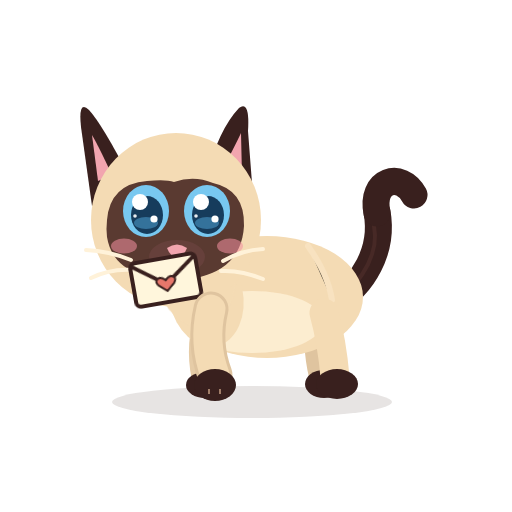
t = 0.00 s
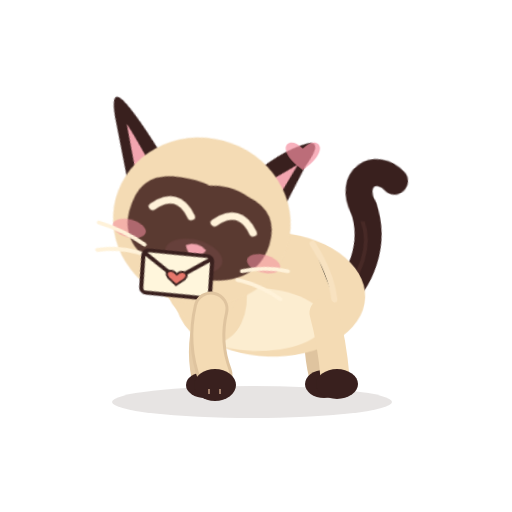
t = 0.50 s
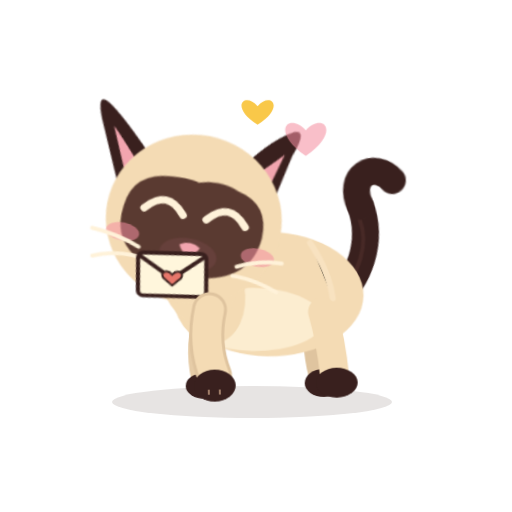
t = 1.00 s
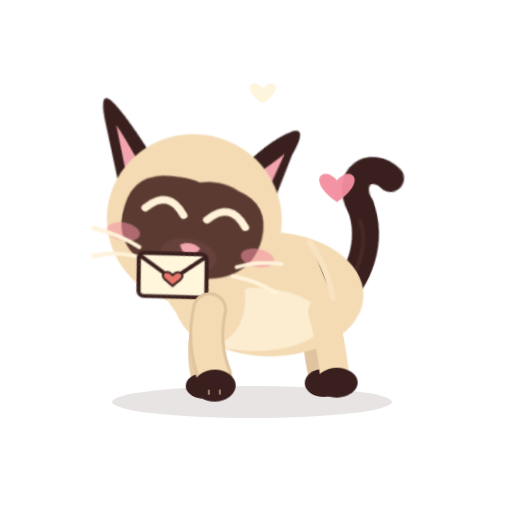
t = 1.50 s
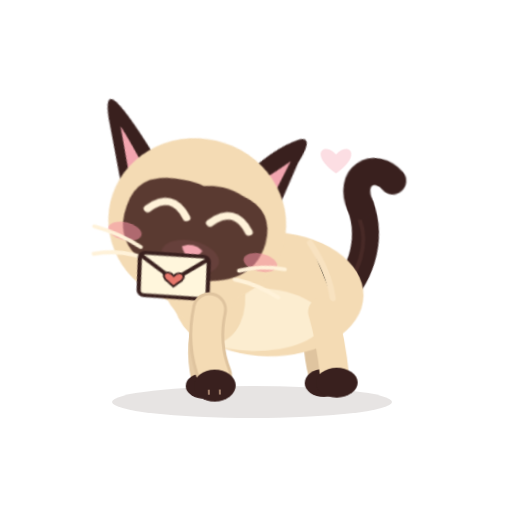
t = 1.80 s
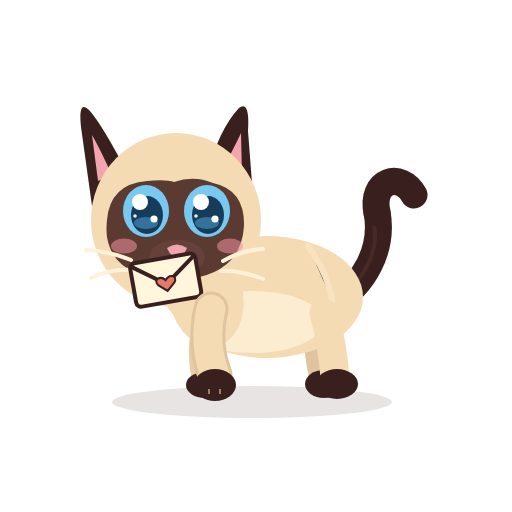
t = 2.50 s

The animated SVG that drew these frames (rendered in a browser with its animation timeline set to each time). Animation: 16 CSS @keyframes rules; one cycle of 2.50 s.

<?xml version="1.0" encoding="UTF-8"?>
<svg xmlns="http://www.w3.org/2000/svg" viewBox="0 0 512 512" width="512" height="512" role="img" aria-label="Azami · Caresse">
<title>Azami · Caresse</title><desc>La tête pousse contre une main invisible, yeux heureux, ronronnement, cœurs.</desc>
<style><![CDATA[
*{animation-fill-mode:both}
#character{transform-box:view-box;transform-origin:255px 402px}#core{transform-box:view-box;transform-origin:268px 330px}#neck{transform-box:view-box;transform-origin:196px 300px}#head{transform-box:view-box;transform-origin:178px 290px}#ear-left{transform-box:view-box;transform-origin:112px 170px}#ear-right{transform-box:view-box;transform-origin:231px 170px}#tail{transform-box:view-box;transform-origin:339px 296px}#tail-tip{transform-box:view-box;transform-origin:377px 214px}#eye-l{transform-box:view-box;transform-origin:146px 211px}#eye-r{transform-box:view-box;transform-origin:207px 211px}#pupils-l{transform-box:view-box;transform-origin:146px 211px}#pupils-r{transform-box:view-box;transform-origin:207px 211px}#mouth-open{transform-box:view-box;transform-origin:177px 262px}#blush{transform-box:view-box;transform-origin:177px 245px}#whiskers{transform-box:view-box;transform-origin:177px 262px}#front-near{transform-box:view-box;transform-origin:211px 312px}#front-far{transform-box:view-box;transform-origin:210px 312px}#back-near{transform-box:view-box;transform-origin:324px 316px}#back-far{transform-box:view-box;transform-origin:320px 316px}#Xh1{transform-box:view-box;transform-origin:300px 160px}#Xh2{transform-box:view-box;transform-origin:300px 160px}#Xh3{transform-box:view-box;transform-origin:300px 160px}#letter{transform-box:view-box;transform-origin:166px 276px}#Xletter{transform-box:view-box;transform-origin:104px 400px}#Xflap{transform-box:view-box;transform-origin:104px 358px}#Xbigheart{transform-box:view-box;transform-origin:104px 370px}#Xmh0{transform-box:view-box;transform-origin:104px 312px}#Xmh1{transform-box:view-box;transform-origin:104px 312px}#Xmh2{transform-box:view-box;transform-origin:104px 312px}#Xmh3{transform-box:view-box;transform-origin:104px 312px}#Xmh4{transform-box:view-box;transform-origin:104px 312px}
#Xbigheart{opacity:0}#Xh1{opacity:0}#Xh2{opacity:0}#Xh3{opacity:0}#Xletter{opacity:0}#Xmh0{opacity:0}#Xmh1{opacity:0}#Xmh2{opacity:0}#Xmh3{opacity:0}#Xmh4{opacity:0}#eyes-blink{opacity:0}#eyes-happy{opacity:0}#mouth-open{opacity:0}#letter{transform:translate(0px,0px) rotate(0deg) scale(1,1)}
#head{animation:k-head 2.5s 1}
@keyframes k-head{0.0%{transform:translate(0px,0px) rotate(0deg) scale(1,1);opacity:1;animation-timing-function:cubic-bezier(.5,0,.75,0)}5.6%{transform:translate(0px,3px) rotate(-3deg) scale(1.02,0.97);opacity:1;animation-timing-function:cubic-bezier(.34,1.56,.64,1)}16.8%{transform:translate(7px,-4px) rotate(13deg) scale(0.97,1.03);opacity:1;animation-timing-function:cubic-bezier(.2,.8,.3,1)}24.8%{transform:translate(9px,-3px) rotate(15deg) scale(1.06,0.95);opacity:1;animation-timing-function:cubic-bezier(.45,0,.55,1)}36.0%{transform:translate(6px,-5px) rotate(11deg) scale(1.03,0.98);opacity:1;animation-timing-function:cubic-bezier(.45,0,.55,1)}48.0%{transform:translate(9px,-3px) rotate(15deg) scale(1.06,0.95);opacity:1;animation-timing-function:cubic-bezier(.45,0,.55,1)}60.0%{transform:translate(7px,-4px) rotate(12deg) scale(1.03,0.98);opacity:1;animation-timing-function:cubic-bezier(.45,0,.55,1)}74.0%{transform:translate(8px,-3px) rotate(14deg) scale(1.05,0.96);opacity:1;animation-timing-function:cubic-bezier(.5,0,.75,0)}82.0%{transform:translate(-1px,1px) rotate(-3deg) scale(0.98,1.02);opacity:1;animation-timing-function:cubic-bezier(.34,1.56,.64,1)}92.0%{transform:translate(0px,0px) rotate(1deg) scale(1,1);opacity:1;animation-timing-function:cubic-bezier(.2,.8,.3,1)}100.0%{transform:translate(0px,0px) rotate(0deg) scale(1,1);opacity:1;animation-timing-function:linear}}
#neck{animation:k-neck 2.5s 1}
@keyframes k-neck{0.0%{transform:translate(0px,0px) rotate(0deg) scale(1,1);opacity:1;animation-timing-function:cubic-bezier(.5,0,.75,0)}16.8%{transform:translate(4px,-3px) rotate(5deg) scale(1,1);opacity:1;animation-timing-function:cubic-bezier(.45,0,.55,1)}74.0%{transform:translate(4px,-3px) rotate(5deg) scale(1,1);opacity:1;animation-timing-function:cubic-bezier(.34,1.56,.64,1)}88.0%{transform:translate(0px,0px) rotate(0deg) scale(1,1);opacity:1;animation-timing-function:linear}100.0%{transform:translate(0px,0px) rotate(0deg) scale(1,1);opacity:1;animation-timing-function:linear}}
#core{animation:k-core 2.5s 1}
@keyframes k-core{0.0%{transform:translate(0px,0px) rotate(0deg) scale(1,1);opacity:1;animation-timing-function:cubic-bezier(.5,0,.75,0)}5.6%{transform:translate(0px,2px) rotate(0deg) scale(1.02,0.97);opacity:1;animation-timing-function:cubic-bezier(.34,1.56,.64,1)}20.0%{transform:translate(2px,-2px) rotate(2deg) scale(0.99,1.02);opacity:1;animation-timing-function:cubic-bezier(.45,0,.55,1)}74.0%{transform:translate(2px,-2px) rotate(2deg) scale(0.99,1.02);opacity:1;animation-timing-function:cubic-bezier(.34,1.56,.64,1)}88.0%{transform:translate(0px,0px) rotate(0deg) scale(1,1);opacity:1;animation-timing-function:linear}100.0%{transform:translate(0px,0px) rotate(0deg) scale(1,1);opacity:1;animation-timing-function:linear}}
#character{animation:k-character 2.5s 1}
@keyframes k-character{0.0%{transform:translate(0px,0px) rotate(0deg) scale(1,1);opacity:1;animation-timing-function:linear}24.0%{transform:translate(0px,0px) rotate(0deg) scale(1,1);opacity:1;animation-timing-function:linear}26.0%{transform:translate(0px,0px) rotate(0.9deg) scale(1,1);opacity:1;animation-timing-function:linear}28.0%{transform:translate(0px,0px) rotate(-0.9deg) scale(1,1);opacity:1;animation-timing-function:linear}30.0%{transform:translate(0px,0px) rotate(0.9deg) scale(1,1);opacity:1;animation-timing-function:linear}32.0%{transform:translate(0px,0px) rotate(-0.9deg) scale(1,1);opacity:1;animation-timing-function:linear}34.0%{transform:translate(0px,0px) rotate(0.9deg) scale(1,1);opacity:1;animation-timing-function:linear}36.0%{transform:translate(0px,0px) rotate(-0.9deg) scale(1,1);opacity:1;animation-timing-function:linear}38.0%{transform:translate(0px,0px) rotate(0.9deg) scale(1,1);opacity:1;animation-timing-function:linear}40.0%{transform:translate(0px,0px) rotate(-0.9deg) scale(1,1);opacity:1;animation-timing-function:linear}42.0%{transform:translate(0px,0px) rotate(0.9deg) scale(1,1);opacity:1;animation-timing-function:linear}44.0%{transform:translate(0px,0px) rotate(-0.9deg) scale(1,1);opacity:1;animation-timing-function:linear}46.0%{transform:translate(0px,0px) rotate(0.9deg) scale(1,1);opacity:1;animation-timing-function:linear}48.0%{transform:translate(0px,0px) rotate(-0.9deg) scale(1,1);opacity:1;animation-timing-function:linear}50.0%{transform:translate(0px,0px) rotate(0.9deg) scale(1,1);opacity:1;animation-timing-function:linear}52.0%{transform:translate(0px,0px) rotate(-0.9deg) scale(1,1);opacity:1;animation-timing-function:linear}54.0%{transform:translate(0px,0px) rotate(0.9deg) scale(1,1);opacity:1;animation-timing-function:linear}56.0%{transform:translate(0px,0px) rotate(-0.9deg) scale(1,1);opacity:1;animation-timing-function:linear}58.0%{transform:translate(0px,0px) rotate(0.9deg) scale(1,1);opacity:1;animation-timing-function:linear}60.0%{transform:translate(0px,0px) rotate(-0.9deg) scale(1,1);opacity:1;animation-timing-function:linear}62.0%{transform:translate(0px,0px) rotate(0.9deg) scale(1,1);opacity:1;animation-timing-function:linear}64.0%{transform:translate(0px,0px) rotate(-0.9deg) scale(1,1);opacity:1;animation-timing-function:linear}66.0%{transform:translate(0px,0px) rotate(0.9deg) scale(1,1);opacity:1;animation-timing-function:linear}68.0%{transform:translate(0px,0px) rotate(-0.9deg) scale(1,1);opacity:1;animation-timing-function:linear}70.0%{transform:translate(0px,0px) rotate(0.9deg) scale(1,1);opacity:1;animation-timing-function:linear}72.0%{transform:translate(0px,0px) rotate(-0.9deg) scale(1,1);opacity:1;animation-timing-function:linear}74.0%{transform:translate(0px,0px) rotate(0deg) scale(1,1);opacity:1;animation-timing-function:linear}100.0%{transform:translate(0px,0px) rotate(0deg) scale(1,1);opacity:1;animation-timing-function:linear}}
#eye-l{animation:k-eye-l 2.5s 1}
@keyframes k-eye-l{0.0%{transform:translate(0px,0px) rotate(0deg) scale(1,1);opacity:1;animation-timing-function:linear}4.0%{transform:translate(0px,0px) rotate(0deg) scale(1,1);opacity:1;animation-timing-function:cubic-bezier(.5,0,.75,0)}5.6%{transform:translate(0px,0px) rotate(0deg) scale(1.03,0.3);opacity:1;animation-timing-function:steps(1,end)}6.4%{transform:translate(0px,0px) rotate(0deg) scale(1.03,0.1);opacity:0;animation-timing-function:linear}78.8%{transform:translate(0px,0px) rotate(0deg) scale(1.03,0.1);opacity:0;animation-timing-function:steps(1,end)}79.6%{transform:translate(0px,0px) rotate(0deg) scale(1.04,0.4);opacity:1;animation-timing-function:cubic-bezier(.34,1.56,.64,1)}84.4%{transform:translate(0px,0px) rotate(0deg) scale(1,1);opacity:1;animation-timing-function:linear}100.0%{transform:translate(0px,0px) rotate(0deg) scale(1,1);opacity:1;animation-timing-function:linear}}
#eye-r{animation:k-eye-r 2.5s 1}
@keyframes k-eye-r{0.0%{transform:translate(0px,0px) rotate(0deg) scale(1,1);opacity:1;animation-timing-function:linear}4.0%{transform:translate(0px,0px) rotate(0deg) scale(1,1);opacity:1;animation-timing-function:cubic-bezier(.5,0,.75,0)}5.6%{transform:translate(0px,0px) rotate(0deg) scale(1.03,0.3);opacity:1;animation-timing-function:steps(1,end)}6.4%{transform:translate(0px,0px) rotate(0deg) scale(1.03,0.1);opacity:0;animation-timing-function:linear}78.8%{transform:translate(0px,0px) rotate(0deg) scale(1.03,0.1);opacity:0;animation-timing-function:steps(1,end)}79.6%{transform:translate(0px,0px) rotate(0deg) scale(1.04,0.4);opacity:1;animation-timing-function:cubic-bezier(.34,1.56,.64,1)}84.4%{transform:translate(0px,0px) rotate(0deg) scale(1,1);opacity:1;animation-timing-function:linear}100.0%{transform:translate(0px,0px) rotate(0deg) scale(1,1);opacity:1;animation-timing-function:linear}}
#eyes-happy{animation:k-eyes-happy 2.5s 1}
@keyframes k-eyes-happy{0.0%{transform:translate(0px,0px) rotate(0deg) scale(1,1);opacity:0;animation-timing-function:linear}5.6%{transform:translate(0px,0px) rotate(0deg) scale(1,1);opacity:0;animation-timing-function:steps(1,end)}6.4%{transform:translate(0px,0px) rotate(0deg) scale(1,1);opacity:1;animation-timing-function:steps(1,end)}79.6%{transform:translate(0px,0px) rotate(0deg) scale(1,1);opacity:0;animation-timing-function:steps(1,end)}100.0%{transform:translate(0px,0px) rotate(0deg) scale(1,1);opacity:0;animation-timing-function:linear}}
#blush{animation:k-blush 2.5s 1}
@keyframes k-blush{0.0%{transform:translate(0px,0px) rotate(0deg) scale(1,1);opacity:1;animation-timing-function:cubic-bezier(.2,.8,.3,1)}20.0%{transform:translate(0px,0px) rotate(0deg) scale(1.25,1.25);opacity:1;animation-timing-function:cubic-bezier(.45,0,.55,1)}76.0%{transform:translate(0px,0px) rotate(0deg) scale(1.25,1.25);opacity:1;animation-timing-function:cubic-bezier(.2,.8,.3,1)}100.0%{transform:translate(0px,0px) rotate(0deg) scale(1,1);opacity:1;animation-timing-function:linear}}
#ear-left{animation:k-ear-left 2.5s 1}
@keyframes k-ear-left{0.0%{transform:translate(0px,0px) rotate(0deg) scale(1,1);opacity:1;animation-timing-function:cubic-bezier(.5,0,.75,0)}16.0%{transform:translate(0px,0px) rotate(-16deg) scale(1,1);opacity:1;animation-timing-function:cubic-bezier(.45,0,.55,1)}74.0%{transform:translate(0px,0px) rotate(-14deg) scale(1,1);opacity:1;animation-timing-function:cubic-bezier(.5,0,.75,0)}80.0%{transform:translate(0px,0px) rotate(6deg) scale(1,1);opacity:1;animation-timing-function:cubic-bezier(.34,1.56,.64,1)}90.0%{transform:translate(0px,0px) rotate(-2deg) scale(1,1);opacity:1;animation-timing-function:cubic-bezier(.2,.8,.3,1)}100.0%{transform:translate(0px,0px) rotate(0deg) scale(1,1);opacity:1;animation-timing-function:linear}}
#ear-right{animation:k-ear-right 2.5s 1}
@keyframes k-ear-right{0.0%{transform:translate(0px,0px) rotate(0deg) scale(1,1);opacity:1;animation-timing-function:cubic-bezier(.5,0,.75,0)}16.0%{transform:translate(0px,0px) rotate(16deg) scale(1,1);opacity:1;animation-timing-function:cubic-bezier(.45,0,.55,1)}74.0%{transform:translate(0px,0px) rotate(14deg) scale(1,1);opacity:1;animation-timing-function:cubic-bezier(.5,0,.75,0)}80.0%{transform:translate(0px,0px) rotate(-6deg) scale(1,1);opacity:1;animation-timing-function:cubic-bezier(.34,1.56,.64,1)}90.0%{transform:translate(0px,0px) rotate(2deg) scale(1,1);opacity:1;animation-timing-function:cubic-bezier(.2,.8,.3,1)}100.0%{transform:translate(0px,0px) rotate(0deg) scale(1,1);opacity:1;animation-timing-function:linear}}
#tail{animation:k-tail 2.5s 1}
@keyframes k-tail{0.0%{transform:translate(0px,0px) rotate(0deg) scale(1,1);opacity:1;animation-timing-function:cubic-bezier(.5,0,.75,0)}18.0%{transform:translate(0px,0px) rotate(-9deg) scale(1,1);opacity:1;animation-timing-function:cubic-bezier(.45,0,.55,1)}76.0%{transform:translate(0px,0px) rotate(-9deg) scale(1,1);opacity:1;animation-timing-function:cubic-bezier(.34,1.56,.64,1)}92.0%{transform:translate(0px,0px) rotate(2deg) scale(1,1);opacity:1;animation-timing-function:cubic-bezier(.2,.8,.3,1)}100.0%{transform:translate(0px,0px) rotate(0deg) scale(1,1);opacity:1;animation-timing-function:linear}}
#tail-tip{animation:k-tail-tip 2.5s 1}
@keyframes k-tail-tip{0.0%{transform:translate(0px,0px) rotate(0deg) scale(1,1);opacity:1;animation-timing-function:linear}20.0%{transform:translate(0px,0px) rotate(-6deg) scale(1,1);opacity:1;animation-timing-function:linear}23.2%{transform:translate(0px,0px) rotate(-12deg) scale(1,1);opacity:1;animation-timing-function:cubic-bezier(.45,0,.55,1)}26.4%{transform:translate(0px,0px) rotate(-2deg) scale(1,1);opacity:1;animation-timing-function:cubic-bezier(.45,0,.55,1)}29.6%{transform:translate(0px,0px) rotate(-12deg) scale(1,1);opacity:1;animation-timing-function:cubic-bezier(.45,0,.55,1)}32.8%{transform:translate(0px,0px) rotate(-2deg) scale(1,1);opacity:1;animation-timing-function:cubic-bezier(.45,0,.55,1)}36.0%{transform:translate(0px,0px) rotate(-12deg) scale(1,1);opacity:1;animation-timing-function:cubic-bezier(.45,0,.55,1)}39.2%{transform:translate(0px,0px) rotate(-2deg) scale(1,1);opacity:1;animation-timing-function:cubic-bezier(.45,0,.55,1)}42.4%{transform:translate(0px,0px) rotate(-12deg) scale(1,1);opacity:1;animation-timing-function:cubic-bezier(.45,0,.55,1)}45.6%{transform:translate(0px,0px) rotate(-2deg) scale(1,1);opacity:1;animation-timing-function:cubic-bezier(.45,0,.55,1)}48.8%{transform:translate(0px,0px) rotate(-12deg) scale(1,1);opacity:1;animation-timing-function:cubic-bezier(.45,0,.55,1)}52.0%{transform:translate(0px,0px) rotate(-2deg) scale(1,1);opacity:1;animation-timing-function:cubic-bezier(.45,0,.55,1)}55.2%{transform:translate(0px,0px) rotate(-12deg) scale(1,1);opacity:1;animation-timing-function:cubic-bezier(.45,0,.55,1)}58.4%{transform:translate(0px,0px) rotate(-2deg) scale(1,1);opacity:1;animation-timing-function:cubic-bezier(.45,0,.55,1)}61.6%{transform:translate(0px,0px) rotate(-12deg) scale(1,1);opacity:1;animation-timing-function:cubic-bezier(.45,0,.55,1)}64.8%{transform:translate(0px,0px) rotate(-2deg) scale(1,1);opacity:1;animation-timing-function:cubic-bezier(.45,0,.55,1)}68.0%{transform:translate(0px,0px) rotate(-12deg) scale(1,1);opacity:1;animation-timing-function:cubic-bezier(.45,0,.55,1)}71.2%{transform:translate(0px,0px) rotate(-2deg) scale(1,1);opacity:1;animation-timing-function:cubic-bezier(.45,0,.55,1)}76.0%{transform:translate(0px,0px) rotate(-8deg) scale(1,1);opacity:1;animation-timing-function:cubic-bezier(.34,1.56,.64,1)}92.0%{transform:translate(0px,0px) rotate(4deg) scale(1,1);opacity:1;animation-timing-function:cubic-bezier(.2,.8,.3,1)}100.0%{transform:translate(0px,0px) rotate(0deg) scale(1,1);opacity:1;animation-timing-function:linear}}
#whiskers{animation:k-whiskers 2.5s 1}
@keyframes k-whiskers{0.0%{transform:translate(0px,0px) rotate(0deg) scale(1,1);opacity:1;animation-timing-function:cubic-bezier(.45,0,.55,1)}20.0%{transform:translate(0px,-1.5px) rotate(0deg) scale(1.05,1);opacity:1;animation-timing-function:cubic-bezier(.45,0,.55,1)}76.0%{transform:translate(0px,-1.5px) rotate(0deg) scale(1.05,1);opacity:1;animation-timing-function:cubic-bezier(.45,0,.55,1)}92.0%{transform:translate(0px,0px) rotate(0deg) scale(1,1);opacity:1;animation-timing-function:linear}100.0%{transform:translate(0px,0px) rotate(0deg) scale(1,1);opacity:1;animation-timing-function:linear}}
#Xh1{animation:k-Xh1 2.5s 1}
@keyframes k-Xh1{0.0%{transform:translate(0px,0px) rotate(0deg) scale(0.2,0.2);opacity:0;animation-timing-function:steps(1,end)}18.0%{transform:translate(0px,0px) rotate(0deg) scale(0.2,0.2);opacity:0;animation-timing-function:cubic-bezier(.34,1.56,.64,1)}28.0%{transform:translate(4.0px,-14px) rotate(0deg) scale(1,1);opacity:1;animation-timing-function:cubic-bezier(.45,0,.55,1)}54.0%{transform:translate(8px,-46px) rotate(0deg) scale(0.8,0.8);opacity:0;animation-timing-function:linear}100.0%{transform:translate(0px,0px) rotate(0deg) scale(1,1);opacity:0;animation-timing-function:linear}}
#Xh2{animation:k-Xh2 2.5s 1}
@keyframes k-Xh2{0.0%{transform:translate(0px,0px) rotate(0deg) scale(0.2,0.2);opacity:0;animation-timing-function:steps(1,end)}32.0%{transform:translate(0px,0px) rotate(0deg) scale(0.2,0.2);opacity:0;animation-timing-function:cubic-bezier(.34,1.56,.64,1)}42.0%{transform:translate(-3.0px,-14px) rotate(0deg) scale(1,1);opacity:1;animation-timing-function:cubic-bezier(.45,0,.55,1)}68.0%{transform:translate(-6px,-46px) rotate(0deg) scale(0.8,0.8);opacity:0;animation-timing-function:linear}100.0%{transform:translate(0px,0px) rotate(0deg) scale(1,1);opacity:0;animation-timing-function:linear}}
#Xh3{animation:k-Xh3 2.5s 1}
@keyframes k-Xh3{0.0%{transform:translate(0px,0px) rotate(0deg) scale(0.2,0.2);opacity:0;animation-timing-function:steps(1,end)}46.0%{transform:translate(0px,0px) rotate(0deg) scale(0.2,0.2);opacity:0;animation-timing-function:cubic-bezier(.34,1.56,.64,1)}56.0%{transform:translate(5.0px,-14px) rotate(0deg) scale(1,1);opacity:1;animation-timing-function:cubic-bezier(.45,0,.55,1)}82.0%{transform:translate(10px,-46px) rotate(0deg) scale(0.8,0.8);opacity:0;animation-timing-function:linear}100.0%{transform:translate(0px,0px) rotate(0deg) scale(1,1);opacity:0;animation-timing-function:linear}}
@media(prefers-reduced-motion:reduce){*{animation:none!important}}
]]></style>


<g id="ground-shadow"><ellipse cx="252" cy="402" rx="140" ry="16" fill="#39201E" opacity=".12"/></g>
<g id="character">
  <g id="tail">
    <path d="M334 302 C363 286 384 250 377 212" stroke="#39201E" stroke-width="27" stroke-linecap="round" fill="none"/>
    <path d="M336 302 C365 279 379 251 374 226" stroke="#6B403A" stroke-width="4" stroke-linecap="round" fill="none" opacity=".28"/>
    <g id="tail-tip"><path d="M377 213 C370 180 401 171 414 195" stroke="#39201E" stroke-width="27" stroke-linecap="round" fill="none"/></g>
  </g>
  <g id="back-far"><path d="M320 313 Q314 343 322 376" stroke="#DFC49F" stroke-width="26" fill="none" stroke-linecap="round"/><ellipse cx="324" cy="384" rx="19" ry="14" fill="#39201E"/></g>
  <g id="front-far"><path d="M210 309 Q198 344 205 377" stroke="#E6CCA7" stroke-width="27" fill="none" stroke-linecap="round"/><ellipse cx="205" cy="385" rx="19" ry="13" fill="#39201E"/></g>
  <g id="core">
    <ellipse cx="267" cy="297" rx="96" ry="61" fill="#F4DBB4"/>
    <ellipse cx="252" cy="322" rx="71" ry="31" fill="#FFF2D9" opacity=".78"/>
    <ellipse cx="206" cy="296" rx="37" ry="51" transform="rotate(-12 206 296)" fill="#F4DBB4"/>
    <path d="M308 246 Q328 274 332 300" stroke="#F9E4C3" stroke-width="6" opacity=".8" stroke-linecap="round"/>
  </g>
  <g id="back-near"><path d="M324 313 Q332 342 335 377" stroke="#F4DBB4" stroke-width="29" fill="none" stroke-linecap="round"/><ellipse cx="337" cy="384" rx="21" ry="15" fill="#39201E"/></g>
  <g id="neck"><ellipse cx="196" cy="276" rx="39" ry="51" transform="rotate(-10 196 276)" fill="#F4DBB4"/></g>
  <g id="head">
    <g id="ear-left"><path d="M130 178 Q102 124 89 110 Q78 99 81 127 L92 206Z" fill="#39201E"/><path d="M112 175 Q98 145 92 135 L98 181Z" fill="#F2A5AF"/></g>
    <g id="ear-right"><path d="M206 177 Q219 129 239 108 Q250 100 248 131 L253 196Z" fill="#39201E"/><path d="M220 174 Q235 146 241 133 L242 176Z" fill="#F2A5AF"/></g>
    <ellipse cx="176" cy="220" rx="85" ry="87" fill="#F4DBB4"/>
    <path d="M107 220 Q110 184 147 181 Q166 179 174 182 Q194 175 213 183 Q245 190 244 226 Q241 276 179 280 Q114 280 107 237 Q106 229 107 220Z" fill="#5A3A31"/>
    <g id="blush"><ellipse cx="124" cy="246" rx="13" ry="7.5" fill="#F48FA0" opacity=".55"/><ellipse cx="230" cy="246" rx="13" ry="7.5" fill="#F48FA0" opacity=".55"/></g>
    <g id="eye-l"><g transform="translate(146 211)"><g id="pupils-l"><ellipse rx="23" ry="26" fill="#78C8F0"/><ellipse cx="1" cy="4" rx="16" ry="19" fill="#163C5C"/>
      <ellipse cx="0" cy="12" rx="12" ry="6" fill="#4E9FCF" opacity=".55"/><circle cx="-6" cy="-9" r="8" fill="#FFFFFF"/><circle cx="8" cy="8" r="3.6" fill="#FFFFFF"/><circle cx="-11" cy="5" r="1.8" fill="#FFFFFF" opacity=".9"/></g></g></g>
    <g id="eye-r"><g transform="translate(207 211)"><g id="pupils-r"><ellipse rx="23" ry="26" fill="#78C8F0"/><ellipse cx="1" cy="4" rx="16" ry="19" fill="#163C5C"/>
      <ellipse cx="0" cy="12" rx="12" ry="6" fill="#4E9FCF" opacity=".55"/><circle cx="-6" cy="-9" r="8" fill="#FFFFFF"/><circle cx="8" cy="8" r="3.6" fill="#FFFFFF"/><circle cx="-11" cy="5" r="1.8" fill="#FFFFFF" opacity=".9"/></g></g></g>
    <g id="eyes-blink"><path d="M126 213 Q146 219 166 213 M187 213 Q207 219 228 213" stroke="#FFF2D9" stroke-width="7" stroke-linecap="round" fill="none"/></g>
    <g id="eyes-happy"><path d="M127 218 Q146 194 165 218 M188 218 Q207 194 226 218" stroke="#FFF2D9" stroke-width="7.5" stroke-linecap="round" fill="none"/></g>
    <ellipse cx="177" cy="257" rx="28" ry="17" fill="#66403B"/>
    <path d="M167 248 Q177 241 187 248 Q184 256 177 258 Q170 256 167 248Z" fill="#F2A5AF"/>
    <g id="mouth-smile" stroke="#F2A5AF" stroke-width="3.8" stroke-linecap="round" fill="none"><path d="M177 257 V262 M177 262 Q169 272 161 264 M177 262 Q185 272 193 264"/></g>
    <g id="mouth-open"><ellipse cx="177" cy="268" rx="11" ry="13" fill="#8F4357"/><path d="M170 274 Q177 266 184 274 Q177 281 170 274Z" fill="#F6A2B0"/></g>
    <g id="whiskers" stroke="#FFF2D9" stroke-width="4" stroke-linecap="round" fill="none"><path d="M131 260 Q109 251 86 250 M134 270 Q111 268 91 278 M223 261 Q242 250 263 249 M221 271 Q241 270 263 279"/></g>
    <g id="letter"><g transform="rotate(-10 166 276)"><rect x="132" y="258" width="66" height="44" rx="5" fill="#FFF6DC" stroke="#39201E" stroke-width="4"/>
      <path d="M132 260 L165 284 L198 260" stroke="#39201E" stroke-width="4" fill="none" stroke-linejoin="round"/><path d="M165 280 C160 274 152 278 157 284 L165 291 L173 284 C178 278 170 274 165 280Z" fill="#E7776B" stroke="#39201E" stroke-width="2"/></g></g>
  </g>
  <g id="front-near"><path d="M211 309 Q203 343 215 375" stroke="#DFC49F" stroke-width="35" fill="none" stroke-linecap="round"/><path d="M211 309 Q203 343 215 375" stroke="#F4DBB4" stroke-width="29" fill="none" stroke-linecap="round"/><ellipse cx="215" cy="385" rx="21" ry="16" fill="#39201E"/><path d="M209 389 L209 394 M220 389 L220 394" stroke="#F2C8A5" stroke-width="2" opacity=".56"/></g>
  
</g>

<g id="Xletter"><rect x="62" y="356" width="84" height="44" rx="6" fill="#FFF6DC" stroke="#39201E" stroke-width="5"/>
      <path d="M62 358 L104 382 L146 358" stroke="#E8D9B8" stroke-width="3" fill="none"/>
      <g id="Xflap"><path d="M64 358 L104 384 L144 358 Z" fill="#FFEFC8" stroke="#39201E" stroke-width="4.5" stroke-linejoin="round"/>
      <path d="M104 378 C98 371 89 376 95 383 L104 391 L113 383 C119 376 110 371 104 378Z" fill="#E7776B" stroke="#39201E" stroke-width="2.5"/></g></g><g id="Xbigheart"><path d="M104 330 C88 312 64 326 80 348 L104 370 L128 348 C144 326 120 312 104 330Z" fill="#F48FA0" stroke="#39201E" stroke-width="4"/><path d="M84 330 Q88 322 96 322" stroke="#FFFFFF" stroke-width="4" fill="none" stroke-linecap="round" opacity=".8"/></g><g id="Xmh0"><path d="M104 300 C99 294 91 298 96 305 L104 312 L112 305 C117 298 109 294 104 300Z" fill="#F48FA0" stroke="#39201E" stroke-width="2"/></g><g id="Xmh1"><path d="M104 300 C99 294 91 298 96 305 L104 312 L112 305 C117 298 109 294 104 300Z" fill="#F48FA0" stroke="#39201E" stroke-width="2"/></g><g id="Xmh2"><path d="M104 300 C99 294 91 298 96 305 L104 312 L112 305 C117 298 109 294 104 300Z" fill="#F48FA0" stroke="#39201E" stroke-width="2"/></g><g id="Xmh3"><path d="M104 300 C99 294 91 298 96 305 L104 312 L112 305 C117 298 109 294 104 300Z" fill="#F48FA0" stroke="#39201E" stroke-width="2"/></g><g id="Xmh4"><path d="M104 300 C99 294 91 298 96 305 L104 312 L112 305 C117 298 109 294 104 300Z" fill="#F48FA0" stroke="#39201E" stroke-width="2"/></g><g id="Xh1"><path d="M0 8 C-18 -12 -40 8 0 36 C40 8 18 -12 0 8Z" fill="#F48FA0" transform="translate(300 150)"/></g>
<g id="Xh2"><path d="M0 6 C-12 -8 -28 6 0 24 C28 6 12 -8 0 6Z" fill="#F9C849" transform="translate(262 116)"/></g>
<g id="Xh3"><path d="M0 6 C-14 -10 -32 6 0 28 C32 6 14 -10 0 6Z" fill="#F48FA0" transform="translate(332 190)"/></g>
</svg>
